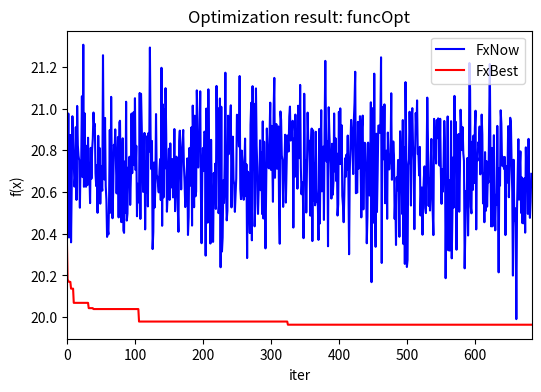

Write Python code to recreate this figure.
# 模拟退火算法 程序：多变量连续函数优化
# Program: SimulatedAnnealing_v1.py
# Purpose: Simulated annealing algorithm for function optimization
# v1.0:
#   (1) 基本算法：单变量连续函数优化问题
#   (2) 文件输出优化结果和中间过程数据
#   (3) 设置指标参数计数器
#   (4) 图形输出坏解接受概率
# Copyright 2021 YouCans, XUPT
# Crated：2021-04-30

#  -*- coding: utf-8 -*-
import math  # 导入模块
import random  # 导入模块
import pandas as pd  # 导入模块 YouCans, XUPT
import numpy as np  # 导入模块 numpy, 并简写成 np
import matplotlib.pyplot as plt  # 导入模块 matplotlib.pyplot, 并简写成 plt
from datetime import datetime


# 子程序：定义优化问题的目标函数
def cal_Energy(X, nVar):
    # 测试函数 1： Schwefel 测试函数
    # -500 <= Xi <= 500
    # 全局极值：(420.9687,420.9687,...),f(x)=0.0
    cc = ss = 0
    for i in range(len(X)):
        ss += X[i] ** 2
        cc += math.cos(2 * math.pi * X[i])
    s = -20 * math.exp(-0.2 * math.sqrt(ss / len(X))) - math.exp(cc / len(X)) + 20 + math.exp(1);
    return s


# 子程序：模拟退火算法的参数设置
def ParameterSetting():
    cName = "funcOpt"  # 定义问题名称
    nVar = 30  # 给定自变量数量，y=f(x1,..xn)
    xMin = -32  # 给定搜索空间的下限，x1_min,..xn_min
    xMax = 32  # 给定搜索空间的上限，x1_max,..xn_max

    tInitial = 1000000.0  # 设定初始退火温度(initial temperature)
    tFinal = 1  # 设定终止退火温度(stop temperature)
    alfa = 0.98  # 设定降温参数，T(k)=alfa*T(k-1)
    meanMarkov = 100  # Markov链长度，也即内循环运行次数
    scale = 0.5  # 定义搜索步长，可以设为固定值或逐渐缩小
    return cName, nVar, xMin, xMax, tInitial, tFinal, alfa, meanMarkov, scale


# 模拟退火算法
def OptimizationSSA(nVar, xMin, xMax, tInitial, tFinal, alfa, meanMarkov, scale):
    # ====== 初始化随机数发生器 ======
    randseed = random.randint(1, 100)
    random.seed(randseed)  # 随机数发生器设置种子，也可以设为指定整数

    # ====== 随机产生优化问题的初始解 ======
    xInitial = np.zeros((nVar))  # 初始化，创建数组
    for v in range(nVar):
        # random.uniform(min,max) 在 [min,max] 范围内随机生成一个实数
        xInitial[v] = random.uniform(xMin, xMax)
    # 调用子函数 cal_Energy 计算当前解的目标函数值
    fxInitial = cal_Energy(xInitial, nVar)

    # ====== 模拟退火算法初始化 ======
    xNew = np.zeros((nVar))  # 初始化，创建数组
    xNow = np.zeros((nVar))  # 初始化，创建数组
    xBest = np.zeros((nVar))  # 初始化，创建数组
    xNow[:] = xInitial[:]  # 初始化当前解，将初始解置为当前解
    xBest[:] = xInitial[:]  # 初始化最优解，将当前解置为最优解
    fxNow = fxInitial  # 将初始解的目标函数置为当前值
    fxBest = fxInitial  # 将当前解的目标函数置为最优值
    print('x_Initial:{:.6f},{:.6f},\tf(x_Initial):{:.6f}'.format(xInitial[0], xInitial[1], fxInitial))

    recordIter = []  # 初始化，外循环次数
    recordFxNow = []  # 初始化，当前解的目标函数值
    recordFxBest = []  # 初始化，最佳解的目标函数值
    recordPBad = []  # 初始化，劣质解的接受概率
    kIter = 0  # 外循环迭代次数，温度状态数
    totalMar = 0  # 总计 Markov 链长度
    totalImprove = 0  # fxBest 改善次数
    nMarkov = meanMarkov  # 固定长度 Markov链

    # ====== 开始模拟退火优化 ======
    # 外循环，直到当前温度达到终止温度时结束
    tNow = tInitial  # 初始化当前温度(current temperature)
    l=0
    while tNow >= tFinal:  # 外循环，直到当前温度达到终止温度时结束
        # 在当前温度下，进行充分次数(nMarkov)的状态转移以达到热平衡
        kBetter = 0  # 获得优质解的次数
        kBadAccept = 0  # 接受劣质解的次数
        kBadRefuse = 0  # 拒绝劣质解的次数

        # ---内循环，循环次数为Markov链长度
        for k in range(nMarkov):  # 内循环，循环次数为Markov链长度
            totalMar += 1  # 总 Markov链长度计数器

            # ---产生新解
            # 产生新解：通过在当前解附近随机扰动而产生新解，新解必须在 [min,max] 范围内
            # 方案 1：只对 n元变量中的一个进行扰动，其它 n-1个变量保持不变
            xNew[:] = xNow[:]
            v = random.randint(0, nVar - 1)  # 产生 [0,nVar-1]之间的随机数
            for aa in range(len(xNew)):
                xNew[aa] = xNow[aa] + (xMax - xMin) * random.normalvariate(0, 1)
            # random.normalvariate(0, 1)：产生服从均值为0、标准差为 1 的正态分布随机实数
                xNew[aa] = max(min(xNew[aa], xMax), xMin)  # 保证新解在 [min,max] 范围内

            # ---计算目标函数和能量差
            # 调用子函数 cal_Energy 计算新解的目标函数值
            fxNew = cal_Energy(xNew, nVar)
            deltaE = fxNew - fxNow

            # ---按 Metropolis 准则接受新解
            # 接受判别：按照 Metropolis 准则决定是否接受新解
            if fxNew < fxNow:  # 更优解：如果新解的目标函数好于当前解，则接受新解
                accept = True
                kBetter += 1
            else:  # 容忍解：如果新解的目标函数比当前解差，则以一定概率接受新解
                pAccept = math.exp(-deltaE / tNow)  # 计算容忍解的状态迁移概率
                if pAccept > random.random():
                    accept = True  # 接受劣质解
                    kBadAccept += 1
                else:
                    accept = False  # 拒绝劣质解
                    kBadRefuse += 1

            # 保存新解
            if accept == True:  # 如果接受新解，则将新解保存为当前解
                xNow[:] = xNew[:]
                fxNow = fxNew
                if fxNew < fxBest:  # 如果新解的目标函数好于最优解，则将新解保存为最优解
                    fxBest = fxNew
                    xBest[:] = xNew[:]
                    totalImprove += 1
                    scale = scale * 0.99  # 可变搜索步长，逐步减小搜索范围，提高搜索精度

        # ---内循环结束后的数据整理
        # 完成当前温度的搜索，保存数据和输出
        pBadAccept = kBadAccept / (kBadAccept + kBadRefuse)  # 劣质解的接受概率
        recordIter.append(kIter)  # 当前外循环次数
        recordFxNow.append(round(fxNow, 4))  # 当前解的目标函数值
        recordFxBest.append(round(fxBest, 4))  # 最佳解的目标函数值
        recordPBad.append(round(pBadAccept, 4))  # 最佳解的目标函数值
        l+=0
        if kIter % 10 == 0:  # 模运算，商的余数
            print('i:{},t(i):{:.2f}, badAccept:{:.6f}, f(x)_best:{:.6f}'. \
                  format(kIter, tNow, pBadAccept, fxBest))

        # 缓慢降温至新的温度，降温曲线：T(k)=alfa*T(k-1)
        tNow = tNow * alfa
        kIter = kIter + 1
        # ====== 结束模拟退火过程 ======

    print('improve:{:d}'.format(totalImprove))
    return kIter, xBest, fxBest, fxNow, recordIter, recordFxNow, recordFxBest, recordPBad


# 结果校验与输出
def ResultOutput(cName, nVar, xBest, fxBest, kIter, recordFxNow, recordFxBest, recordPBad, recordIter):
    # ====== 优化结果校验与输出 ======
    fxCheck = cal_Energy(xBest, nVar)
    if abs(fxBest - fxCheck) > 1e-3:  # 检验目标函数
        print("Error 2: Wrong total millage!")
        return
    else:
        print("\nOptimization by simulated annealing algorithm:")
        for i in range(nVar):
            print('\tx[{}] = {:.6f}'.format(i, xBest[i]))
        print('\n\tf(x):{:.6f}'.format(fxBest))

    # ====== 优化结果写入数据文件 ======
    # nowTime = datetime.now().strftime('%m%d%H%M')  # '02151456'
    # fileName = "..\data\{}_{}.dat".format(cName, nowTime)  # 数据文件的地址和文件名
    # optRecord = {
    #     "iter": recordIter,
    #     "FxNow": recordFxNow,
    #     "FxBest": recordFxBest,
    #     "PBad": recordPBad}
    # df_Record = pd.DataFrame(optRecord)
    # df_Record.to_csv(fileName, index=False, encoding="utf_8_sig")
    # with open(fileName, 'a+', encoding="utf_8_sig") as fid:
    #     fid.write("\nOptimization by simulated annealing algorithm:")
    #     for i in range(nVar):
    #         fid.write('\n\tx[{}] = {:.6f}'.format(i, xBest[i]))
    #     fid.write('\n\tf(x):{:.6f}'.format(fxBest))
    # print("写入数据文件: %s 完成。" % fileName)

    # ====== 优化结果图形化输出 ======
    plt.figure(figsize=(6, 4), facecolor='#FFFFFF')  # 创建一个图形窗口
    plt.title('Optimization result: {}'.format(cName))  # 设置图形标题
    plt.xlim((0, kIter))  # 设置 x轴范围
    plt.xlabel('iter')  # 设置 x轴标签
    plt.ylabel('f(x)')  # 设置 y轴标签
    plt.plot(recordIter, recordFxNow, 'b-', label='FxNow')  # 绘制 FxNow 曲线
    plt.plot(recordIter, recordFxBest, 'r-', label='FxBest')  # 绘制 FxBest 曲线
    # plt.plot(recordIter,recordPBad,'r-',label='pBadAccept')  # 绘制 pBadAccept 曲线
    plt.legend()  # 显示图例
    plt.show()

    return


# 主程序
def main():
    # 参数设置，优化问题参数定义，模拟退火算法参数设置
    [cName, nVar, xMin, xMax, tInitial, tFinal, alfa, meanMarkov, scale] = ParameterSetting()
    # print([nVar, xMin, xMax, tInitial, tFinal, alfa, meanMarkov, scale])

    # 模拟退火算法
    [kIter, xBest, fxBest, fxNow, recordIter, recordFxNow, recordFxBest, recordPBad] \
        = OptimizationSSA(nVar, xMin, xMax, tInitial, tFinal, alfa, meanMarkov, scale)
    # print(kIter, fxNow, fxBest, pBadAccept)

    # 结果校验与输出
    ResultOutput(cName, nVar, xBest, fxBest, kIter, recordFxNow, recordFxBest, recordPBad, recordIter)


# === 关注 Youcans，分享更多原创系列 https://www.cnblogs.com/youcans/ ===
if __name__ == '__main__':
    main()
